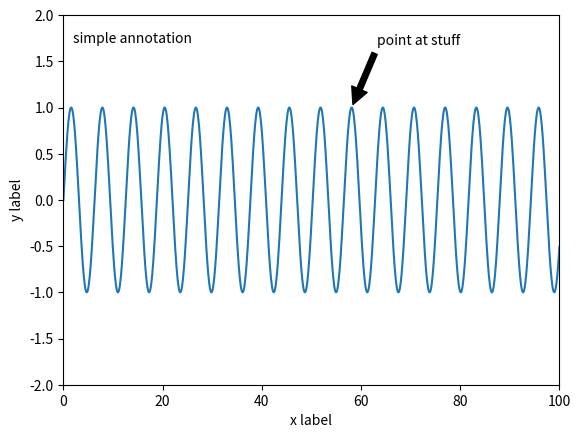

This chart was generated by the following Python code:
#!/usr/bin/python3
#----------------------------------------
# Playing around with text.
#----------------------------------------


import matplotlib.pyplot as plt
import numpy as np


rows = 1
columns = 1

x = np.linspace(0,100,1000)

fig = plt.figure()



#-------------------------------------
# Switch ticks and label positions
#-------------------------------------

ax = fig.add_subplot(rows, columns, 1)
ax.plot(x, np.sin(x))
ax.set_xlabel("x label")
ax.set_ylabel("y label")
ax.set_xlim(0,100)
ax.set_ylim(-2, 2)

ax.annotate('simple annotation', xy=(2,1.7))

ax.annotate('point at stuff',
            xy=(18.5*np.pi, 1), 
            xycoords='data',
            xytext=(0.8, 0.95),
            textcoords='axes fraction',
            arrowprops=dict(facecolor='black', shrink=0.05),
            horizontalalignment='right', verticalalignment='top')





plt.savefig('plot_text.png')
